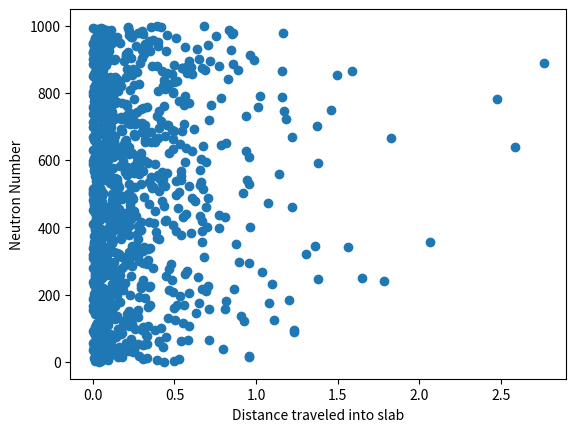

Reproduce this figure in Python.
import numpy as np 
import matplotlib.pyplot as plt 

def slab_transmission(Sig_t, thickness, N, isotropic = False): 
    """Compute the fraction of neutrons that leak through a slab
    Inputs: 
    Sig_t: THe total macroscopic x-section
    Thickness: Width of the slab 
    N: Number of neutrons to simulate 
    Isotropic: Are the neutrons isotropuc or a beam 

    Returns: 
    Transmission: The fraction of neutrons that made it through 
    """

    if(isotropic):
        mu = np.random.random(N)
    else:
        mu = np.ones(N)
    thetas = np.random.random(N)
    x = -np.log(1 - thetas) / Sig_t 
    transmission = np.sum(x > thickness / mu) / N

    # For a small number of neutrons we'll ouput a little more 
    if (N <= 1000): 
        plt.scatter(x * mu, np.arange(N))
        plt.xlabel("Distance traveled into slab") 
        plt.ylabel("Neutron Number")
        plt.show()
    return transmission 

### Test the function with a small number of neutrons

Sigma_t = 2.0
thickness = 3.0
N = 1000


transmission = slab_transmission(Sigma_t, thickness, N, isotropic = True) 
print("Out of", N,"neutrons only", int(transmission * N), "made it through.\n The fraction that made it through was", transmission)